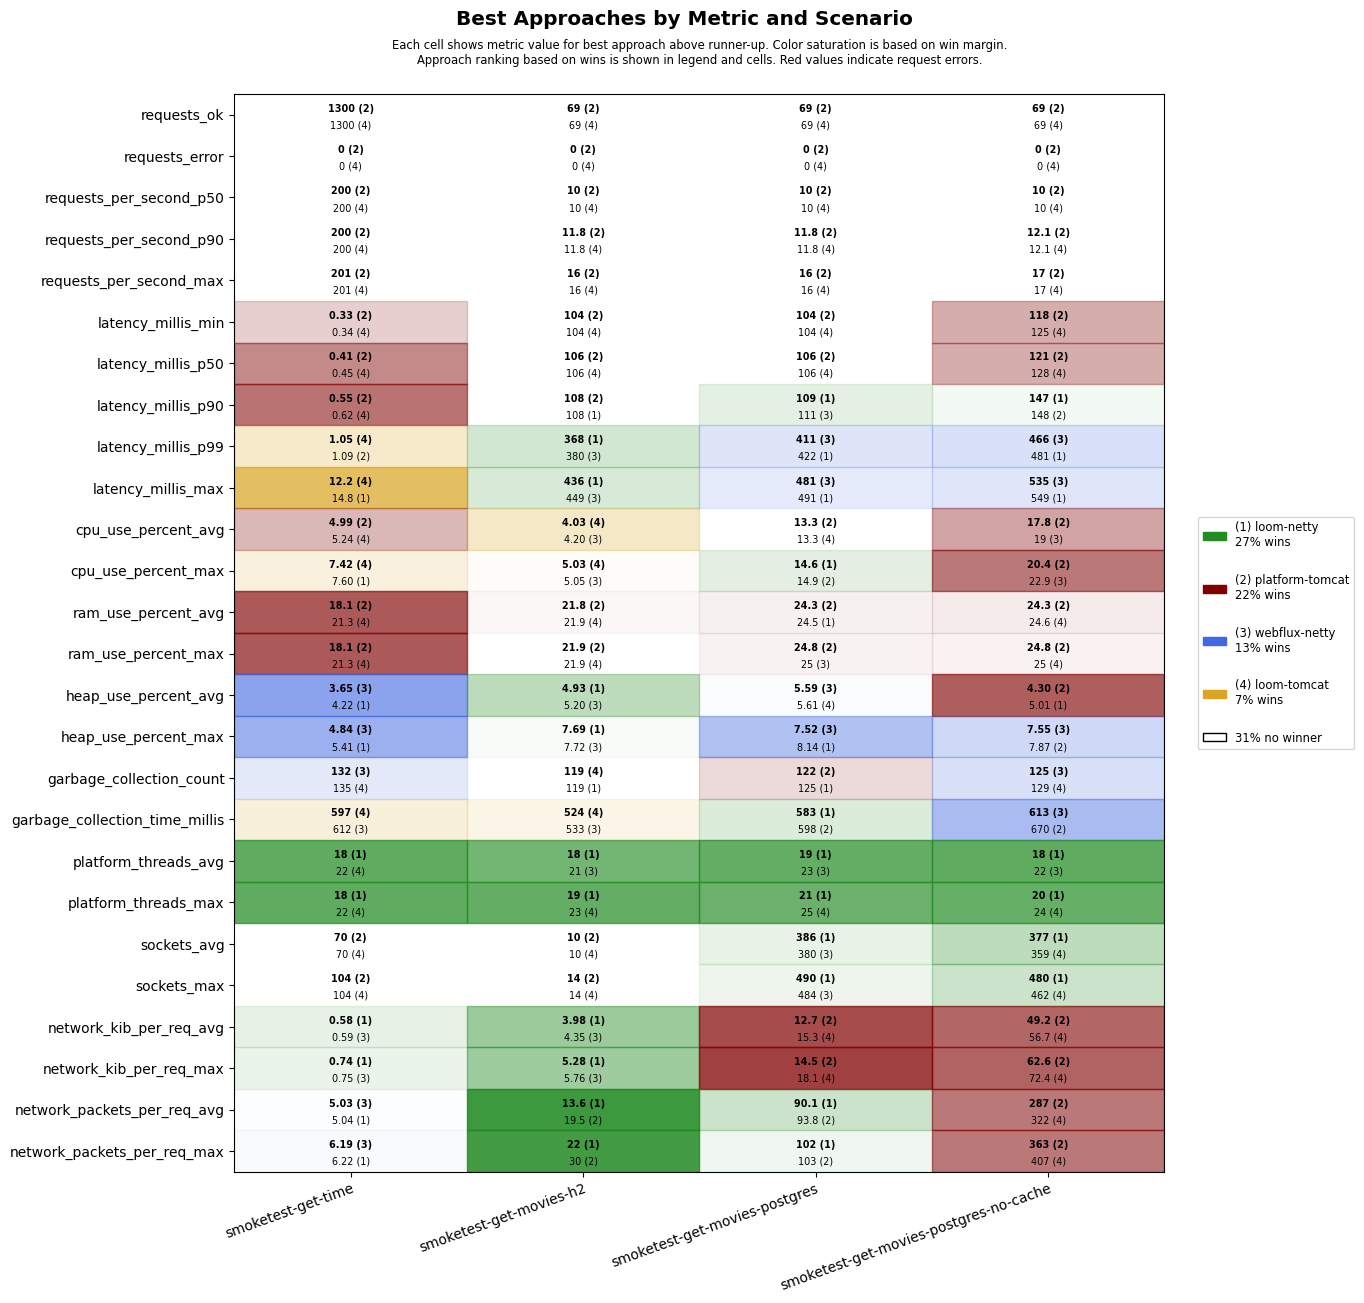

Source data for this figure (header and first rows):
scenario, approach, requests_ok, requests_error, requests_per_second_p50, requests_per_second_p90, requests_per_second_max, latency_millis_min, latency_millis_p50, latency_millis_p90, latency_millis_p99, latency_millis_max, cpu_use_percent_avg, cpu_use_percent_max, ram_use_percent_avg, ram_use_percent_max, heap_use_percent_avg, heap_use_percent_max, garbage_collection_count, garbage_collection_time_millis, platform_threads_avg, platform_threads_max, sockets_avg, sockets_max
smoketest-get-time, platform-tomcat, 1300, 0, 200, 200, 201, 0.33, 0.41, 0.55, 1.09, 18.5, 4.99, 8.70, 18.1, 18.1, 4.47, 5.95, 147, 674, 62, 62, 70, 104
smoketest-get-time, loom-tomcat, 1300, 0, 200, 200, 201, 0.34, 0.45, 0.62, 1.05, 12.2, 5.24, 7.42, 21.3, 21.3, 4.64, 6.42, 135, 597, 22, 22, 70, 104
smoketest-get-time, loom-netty, 1300, 0, 200, 200, 201, 0.42, 0.55, 0.78, 1.47, 14.8, 5.27, 7.60, 21.7, 21.7, 4.22, 5.41, 153, 726, 18, 18, 70, 104
smoketest-get-time, webflux-netty, 1300, 0, 200, 200, 201, 0.38, 0.55, 0.81, 1.49, 21.8, 5.87, 9.21, 21.9, 22.0, 3.65, 4.84, 132, 612, 22, 22, 70, 104
smoketest-get-movies-h2, platform-tomcat, 69, 0, 10, 11.8, 16, 104, 106, 108, 578, 646, 4.67, 6.49, 21.8, 21.9, 6.21, 8.38, 134, 573, 27, 29, 10, 14
smoketest-get-movies-h2, loom-tomcat, 69, 0, 10, 11.8, 16, 104, 106, 120, 599, 662, 4.03, 5.03, 21.9, 21.9, 6.54, 8.15, 119, 524, 22, 23, 10, 14
smoketest-get-movies-h2, loom-netty, 69, 0, 10, 11.2, 14, 104, 106, 108, 368, 436, 4.60, 5.57, 22.0, 22.1, 4.93, 7.69, 119, 548, 18, 19, 10, 14
smoketest-get-movies-h2, webflux-netty, 69, 0, 10, 11.2, 14, 105, 106, 109, 380, 449, 4.20, 5.05, 22.6, 22.6, 5.20, 7.72, 119, 533, 21, 23, 10, 14
smoketest-get-movies-postgres, platform-tomcat, 69, 0, 10, 11.8, 16, 104, 106, 112, 624, 692, 13.3, 14.9, 24.3, 24.8, 5.79, 8.37, 122, 598, 29, 30, 339, 440
smoketest-get-movies-postgres, loom-tomcat, 69, 0, 10, 11.8, 16, 104, 106, 121, 637, 705, 13.3, 15.1, 24.6, 25.1, 5.61, 8.26, 138, 685, 24, 25, 369, 472
smoketest-get-movies-postgres, loom-netty, 69, 0, 10, 11.2, 14, 104, 106, 109, 422, 491, 13.5, 14.6, 24.5, 25.1, 6.61, 8.14, 125, 583, 19, 21, 386, 490
smoketest-get-movies-postgres, webflux-netty, 69, 0, 10, 11.2, 14, 104, 107, 111, 411, 481, 13.8, 15.6, 24.5, 25.0, 5.59, 7.52, 136, 880, 23, 25, 380, 484
smoketest-get-movies-postgres-no-cache, platform-tomcat, 69, 0, 10, 12.1, 17, 118, 121, 148, 666, 733, 17.8, 20.4, 24.3, 24.8, 4.30, 7.87, 131, 670, 28, 29, 344, 446
smoketest-get-movies-postgres-no-cache, loom-tomcat, 69, 0, 10, 12.1, 17, 125, 128, 161, 698, 758, 19.5, 23.2, 24.6, 25.0, 5.05, 8.05, 129, 832, 23, 24, 359, 462
smoketest-get-movies-postgres-no-cache, loom-netty, 69, 0, 10, 11.5, 15, 128, 133, 147, 481, 549, 20.9, 24.8, 24.9, 25.4, 5.01, 8.06, 143, 756, 18, 20, 377, 480
smoketest-get-movies-postgres-no-cache, webflux-netty, 69, 0, 10, 11.9, 14, 127, 130, 170, 466, 535, 19.0, 22.9, 24.6, 25.0, 5.62, 7.55, 125, 613, 22, 24, 349, 452
